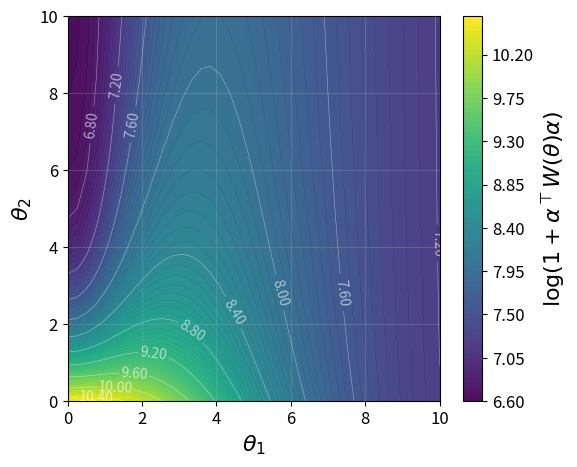
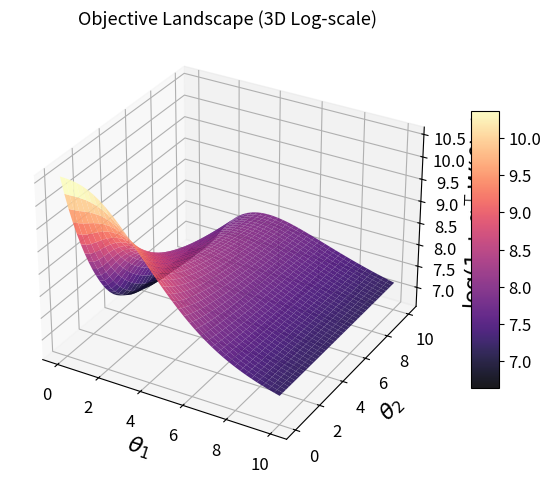

These figures' Python source, in order:
#!/usr/bin/env python3
# ==============================================================
# IOC–LQR Objective Landscape (θ₄ = 5 Fixed)
# Sweep over (θ₁, θ₂) with fixed θ₃ = 10 + Log-Scale Visualization
# ==============================================================

import os
import numpy as np
from scipy import linalg
import matplotlib.pyplot as plt
import warnings

plt.rcParams.update({
    "font.size": 13,
    "axes.labelsize": 16,
    "axes.titlesize": 13,
    "xtick.labelsize": 12,
    "ytick.labelsize": 12,
    "legend.fontsize": 14,
})

# ==============================================================
# === Save Folder ===
# ==============================================================
save_dir = "figures_minimax_landscape"
os.makedirs(save_dir, exist_ok=True)

def save_fig(name, fig=None, show=True):
    """
    Save figure as high-quality PDF.
    - name: base filename (no .pdf needed)
    - fig: matplotlib Figure; if None uses plt.gcf()
    """
    if not name.lower().endswith(".pdf"):
        name += ".pdf"
    path = os.path.join(save_dir, name)
    if fig is None:
        fig = plt.gcf()
    fig.savefig(path, bbox_inches="tight", dpi=600)
    if show:
        plt.show()
    plt.close(fig)
    print(f"✅ Figure saved to: {path}")

# ==============================================================
# Utility and Core Functions
# ==============================================================
def build_lifted_AB(A, B, T):
    B = B.reshape(-1, 1)
    n, m = A.shape[0], B.shape[1]
    A_powers = [np.eye(n)]
    for _ in range(1, T):
        A_powers.append(A_powers[-1] @ A)
    Gbar = np.vstack(A_powers)
    Fbar = np.zeros((T * n, T * m))
    for t in range(T):
        for s in range(t):
            Fbar[t*n:(t+1)*n, s*m:(s+1)*m] = A_powers[t-1-s] @ B
    return Fbar, Gbar

def build_P(n, m, T):
    Iu = np.vstack([np.eye(m), np.zeros((n, m))])
    Ix = np.vstack([np.zeros((m, n)), np.eye(n)])
    P_u = linalg.block_diag(*[Iu for _ in range(T)])
    P_x = linalg.block_diag(*[Ix for _ in range(T)])
    return np.hstack([P_u, P_x])

def build_Phi_and_Psi(n, m, T, S_set, C_list, Sigma_w):
    S_sorted = sorted(S_set)
    blocks = [C_list[t] for t in S_sorted]
    Cblk = blocks[0].shape[0]
    Phi = np.zeros((len(blocks)*Cblk, T*(n+m)))
    for i, t in enumerate(S_sorted):
        Phi[i*Cblk:(i+1)*Cblk, t*(n+m):(t+1)*(n+m)] = C_list[t]
    try:
        Sigma_inv = linalg.inv(Sigma_w)
    except linalg.LinAlgError:
        warnings.warn("Σ_w near-singular, using pinv")
        Sigma_inv = linalg.pinv(Sigma_w)
    Psi = linalg.block_diag(*[Sigma_inv for _ in range(len(blocks))])
    return Phi, Psi

def map_theta3_QR(theta, eps_Q=1e-6, eps_R=1e-6, t4_fixed=5.0):
    t1, t2, t3 = theta
    Q = np.array([[t1*t1 + eps_Q, t2*t3],
                  [t2*t3,         t3*t3 + eps_Q]], float)
    R = np.array([[t4_fixed**2 + eps_R]], float)
    dQ = [
        np.array([[2*t1, 0.0], [0.0, 0.0]]),
        np.array([[0.0, t3], [t3, 0.0]]),
        np.array([[0.0, t2], [t2, 2*t3]])
    ]
    return Q, R, dQ

def build_Pi(A, B, n, m, T, S_set, C_list, Sigma_w):
    Fbar, Gbar = build_lifted_AB(A, B, T)
    P = build_P(n, m, T)
    Phi, Psi = build_Phi_and_Psi(n, m, T, S_set, C_list, Sigma_w)
    Iu = np.eye(T*m)
    IF = np.vstack([Iu, Fbar])
    temp = Phi @ P @ IF
    Pi = temp.T @ Psi @ temp
    return 0.5*(Pi + Pi.T), Fbar, Gbar

def make_W_fixedR(A, B, n, m, T, S_set, C_list, Sigma_w):
    Pi, Fbar, Gbar = build_Pi(A, B, n, m, T, S_set, C_list, Sigma_w)
    def W_func(theta):
        Q, R, dQ = map_theta3_QR(theta)
        Qbar = linalg.block_diag(*[Q for _ in range(T)])
        Rbar = linalg.block_diag(*[R for _ in range(T)])
        dQbar = [linalg.block_diag(*[dQ[i] for _ in range(T)]) for i in range(3)]

        FtQF = Fbar.T @ Qbar @ Fbar
        FtQG = Fbar.T @ Qbar @ Gbar
        S = FtQF + Rbar
        S_inv = np.linalg.pinv(S)

        W = np.zeros((Gbar.shape[1], Gbar.shape[1]))
        for i in range(3):
            A_i = Fbar.T @ dQbar[i] @ Fbar
            C_i = Fbar.T @ dQbar[i] @ Gbar
            M_i = S_inv @ A_i @ S_inv @ FtQG - S_inv @ C_i
            W += M_i.T @ Pi @ M_i
        W = 0.5*(W + W.T)
        evals, evecs = np.linalg.eigh(W)
        evals_clipped = np.maximum(evals, 0.0)
        W = (evecs @ np.diag(evals_clipped) @ evecs.T)
        return W
    return W_func

def generate_system(system_type="double_integrator"):
    dt = 0.1
    if system_type == "double_integrator":
        A = np.array([[1, dt],
                      [0, 1]])
        B = np.array([[0.5*dt**2],
                      [dt]])
    else:
        raise ValueError("Only 'double_integrator' supported here.")
    return A, B

# ==============================================================
# Main Execution
# ==============================================================
if __name__ == "__main__":
    print("="*70)
    print(" IOC–LQR Objective Landscape (θ₁, θ₂) | θ₃=10, θ₄=5 ")
    print("="*70)

    r = 3.0
    A, B = generate_system()
    T, n, m = 50, 2, 1
    C_list = [np.eye(n+m) for _ in range(T)]
    S_set = set(range(T))
    Sigma_w = 0.001 * np.eye(n+m)

    W_func = make_W_fixedR(A, B, n, m, T, S_set, C_list, Sigma_w)
    theta3_fixed = 10.0

    theta1_vals = np.linspace(0, 10, 40)
    theta2_vals = np.linspace(0, 10, 40)
    TH1, TH2 = np.meshgrid(theta1_vals, theta2_vals)
    OBJ = np.zeros_like(TH1)

    for i in range(len(theta1_vals)):
        for j in range(len(theta2_vals)):
            t1, t2 = TH1[j, i], TH2[j, i]
            theta = np.array([t1, t2, theta3_fixed])
            W = W_func(theta)
            evals, evecs = linalg.eigh(W)
            vmax = evecs[:, -1]
            alpha = r * vmax / (np.linalg.norm(vmax) + 1e-12)
            val = float(alpha.T @ W @ alpha)
            OBJ[j, i] = max(val, 0.0)

    # fig1 = plt.figure(figsize=(6,5))
    # ax1 = fig1.add_subplot(111)
    # cf1 = ax1.contourf(TH1, TH2, OBJ, levels=40, cmap="viridis")
    # fig1.colorbar(cf1, ax=ax1, label=r"$\alpha^\top W(\theta)\alpha$")
    # ax1.set_xlabel(r"$\theta_1$")
    # ax1.set_ylabel(r"$\theta_2$")
    # ax1.set_title(r"Objective Landscape (Linear scale)")
    # ax1.grid(alpha=0.3)
    # save_fig("landscape_heatmap_linear", fig=fig1, show=True)

    OBJ_log = np.log1p(OBJ)
    fig2 = plt.figure(figsize=(6,5))
    ax2 = fig2.add_subplot(111)
    cf2 = ax2.contourf(TH1, TH2, OBJ_log, levels=80, cmap="viridis", alpha=0.95)
    contours = ax2.contour(TH1, TH2, OBJ_log, levels=10, colors='white', linewidths=0.35, alpha=0.6)
    ax2.clabel(contours, inline=True, fontsize=10, fmt=lambda x: f"{x:.2f}", colors='white')
    ax2.imshow(OBJ_log, extent=(TH1.min(), TH1.max(), TH2.min(), TH2.max()),
               origin='lower', cmap="viridis", alpha=0.15, aspect='auto')
    fig2.colorbar(cf2, ax=ax2, label=r"$\log(1 + \alpha^\top W(\theta)\alpha)$")
    ax2.set_xlabel(r"$\theta_1$")
    ax2.set_ylabel(r"$\theta_2$")
    ax2.grid(alpha=0.25)
    save_fig("landscape_heatmap_log_scale", fig=fig2, show=True)

    from mpl_toolkits.mplot3d import Axes3D  # noqa: F401
    fig3 = plt.figure(figsize=(7,6))
    ax3 = fig3.add_subplot(111, projection='3d')
    surf = ax3.plot_surface(TH1, TH2, OBJ_log, cmap="magma", edgecolor="none", alpha=0.9)
    ax3.set_xlabel(r"$\theta_1$")
    ax3.set_ylabel(r"$\theta_2$")
    ax3.set_zlabel(r"$\log(1 + \alpha^\top W(\theta)\alpha)$")
    ax3.set_title(r"Objective Landscape (3D Log-scale)")
    fig3.colorbar(surf, shrink=0.6, aspect=10)
    save_fig("landscape_surface_log", fig=fig3, show=True)

    print("✅ Done: saved linear, log-scale, and 3D log-scale plots.")
